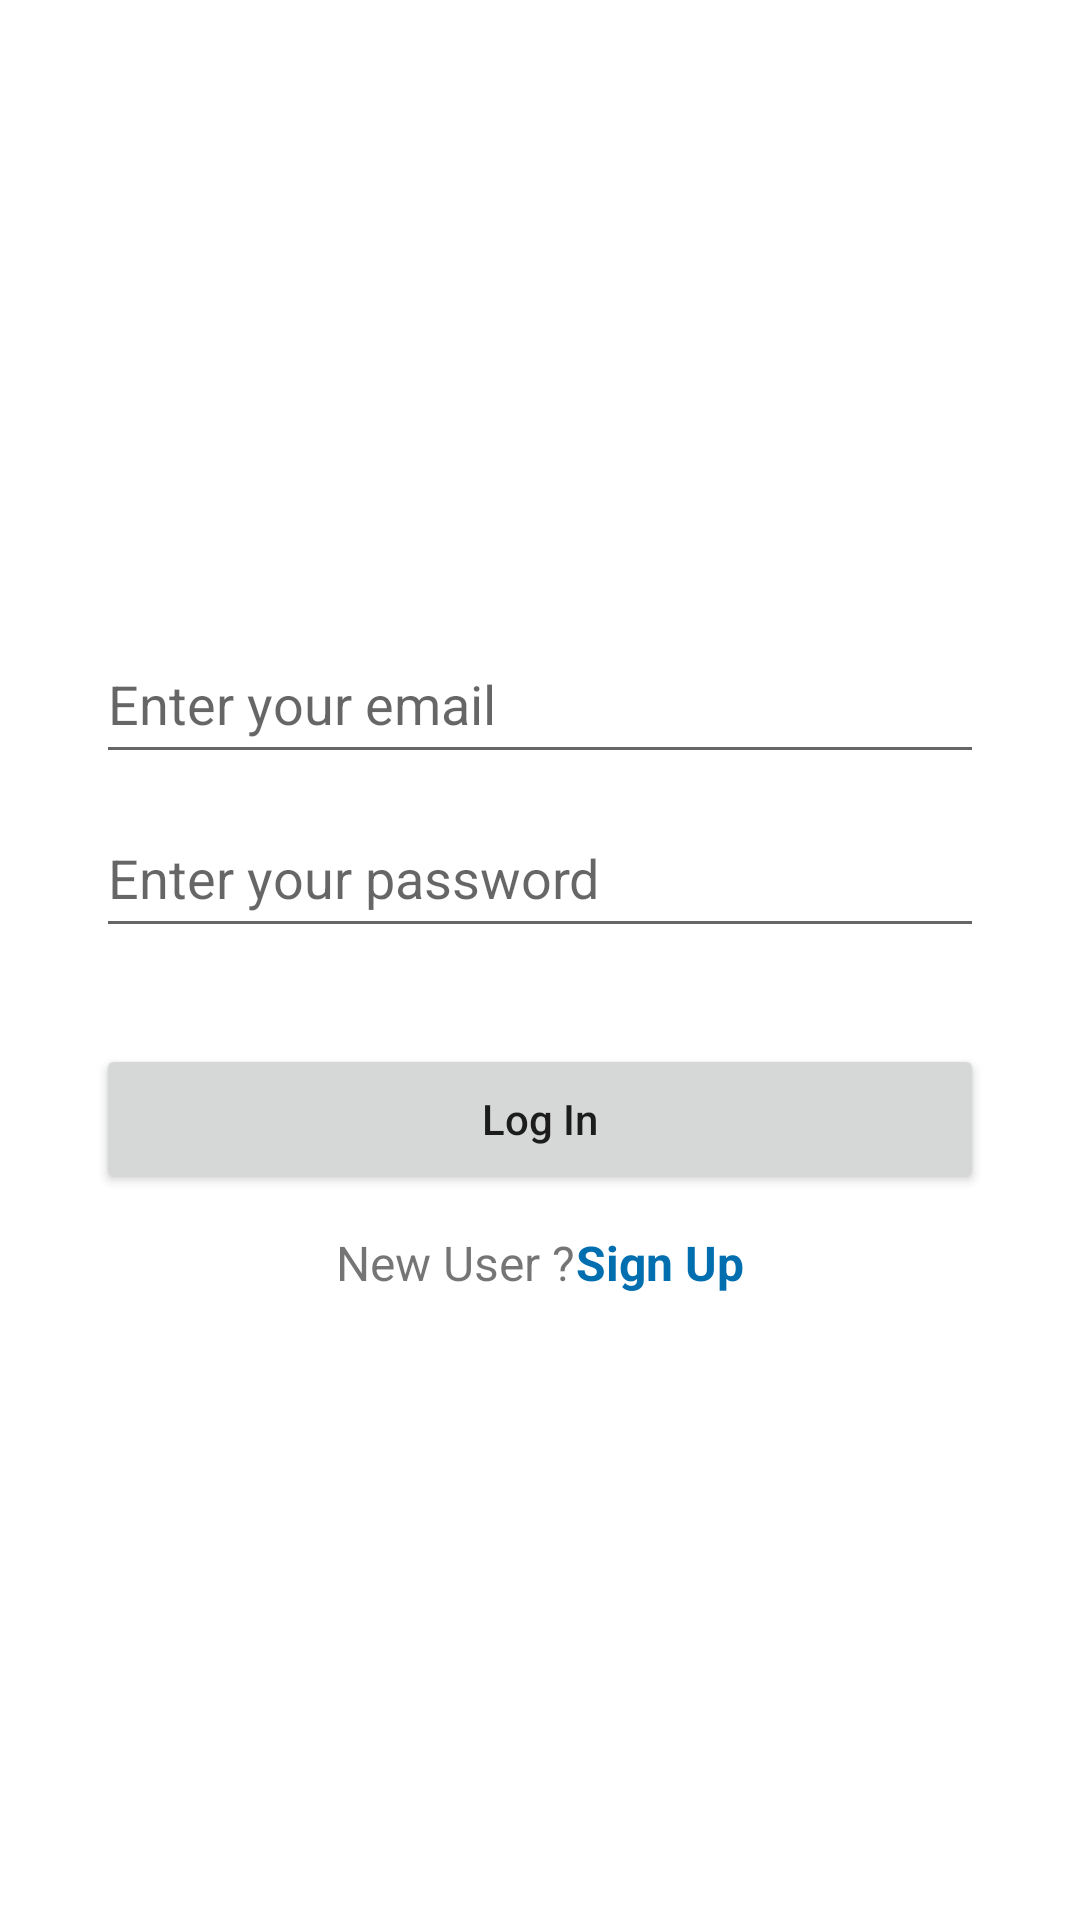

Android layout source for this screen:
<!-- AndroidManifest.xml: application theme Theme.InternshipTask -->
<!-- res/layout/fragment_login.xml -->
<?xml version="1.0" encoding="utf-8"?>
<layout>

    <RelativeLayout xmlns:android="http://schemas.android.com/apk/res/android"
        xmlns:tools="http://schemas.android.com/tools"
        android:layout_width="match_parent"
        android:layout_height="match_parent"
        tools:context=".view.LoginFragment">

        <ProgressBar
            android:id="@+id/progress_bar"
            android:layout_width="wrap_content"
            android:layout_height="wrap_content"
            android:layout_centerInParent="true"
            android:visibility="gone" />

        <TextView
            android:id="@+id/progress_text"
            android:layout_width="wrap_content"
            android:layout_height="wrap_content"
            android:layout_below="@id/progress_bar"
            android:layout_centerHorizontal="true"
            android:layout_marginTop="@dimen/dimen_4"
            android:text="@string/authenticating"
            android:textColor="@color/color_dark"
            android:textSize="@dimen/dimen_text_16"
            android:visibility="gone" />

        <LinearLayout
            android:id="@+id/container"
            android:layout_width="match_parent"
            android:layout_height="wrap_content"
            android:layout_centerVertical="true"
            android:orientation="vertical">

            <EditText
                android:id="@+id/email"
                android:layout_width="match_parent"
                android:layout_height="@dimen/dimen_50"
                android:layout_marginStart="@dimen/dimen_32"
                android:layout_marginEnd="@dimen/dimen_32"
                android:hint="@string/enter_your_email" />

            <EditText
                android:id="@+id/password"
                android:layout_width="match_parent"
                android:layout_height="@dimen/dimen_50"
                android:layout_marginStart="@dimen/dimen_32"
                android:layout_marginTop="@dimen/dimen_8"
                android:layout_marginEnd="@dimen/dimen_32"
                android:hint="@string/enter_your_password"
                android:inputType="textPassword" />

            <Button
                android:id="@+id/log_in"
                android:layout_width="match_parent"
                android:layout_height="@dimen/dimen_50"
                android:layout_marginStart="@dimen/dimen_32"
                android:layout_marginTop="@dimen/dimen_32"
                android:layout_marginEnd="@dimen/dimen_32"
                android:text="@string/log_in"
                android:textAllCaps="false" />

            <LinearLayout
                android:layout_width="wrap_content"
                android:layout_height="wrap_content"
                android:layout_gravity="center_horizontal"
                android:layout_marginTop="@dimen/dimen_12"
                android:orientation="horizontal">

                <TextView
                    android:layout_width="wrap_content"
                    android:layout_height="wrap_content"
                    android:text="@string/new_user"
                    android:textSize="@dimen/dimen_text_16" />

                <TextView
                    android:id="@+id/sign_up_btn"
                    android:layout_width="wrap_content"
                    android:layout_height="wrap_content"
                    android:text="@string/sign_up"
                    android:textColor="@color/color_dark"
                    android:textSize="@dimen/dimen_text_16"
                    android:textStyle="bold" />
            </LinearLayout>
        </LinearLayout>
    </RelativeLayout>
</layout>
<!-- resources referenced by this layout -->
<resources>
  <color name="color_dark">#006EAF</color>
  <dimen name="dimen_12">12dp</dimen>
  <dimen name="dimen_32">32dp</dimen>
  <dimen name="dimen_4">4dp</dimen>
  <dimen name="dimen_50">50dp</dimen>
  <dimen name="dimen_8">8dp</dimen>
  <dimen name="dimen_text_16">16sp</dimen>
  <string name="authenticating">Authenticating...</string>
  <string name="enter_your_email">Enter your email</string>
  <string name="enter_your_password">Enter your password</string>
  <string name="log_in">Log In</string>
  <string name="new_user">New User ?\t</string>
  <string name="sign_up">Sign Up</string>
  <style name="Theme.InternshipTask" parent="Theme.MaterialComponents.DayNight.DarkActionBar">
          
          <item name="colorPrimary">#006EAF</item>
          <item name="colorPrimaryVariant">#006EAF</item>
          <item name="colorOnPrimary">@color/white</item>
          
          <item name="colorSecondary">#68C7FF</item>
          <item name="colorSecondaryVariant">#68C7FF</item>
          <item name="colorOnSecondary">@color/black</item>
          
          <item name="android:statusBarColor" tools:targetApi="l">?attr/colorPrimaryVariant</item>
          
      </style>
  <color name="white">#FFFFFFFF</color>
  <color name="black">#FF000000</color>
</resources>
